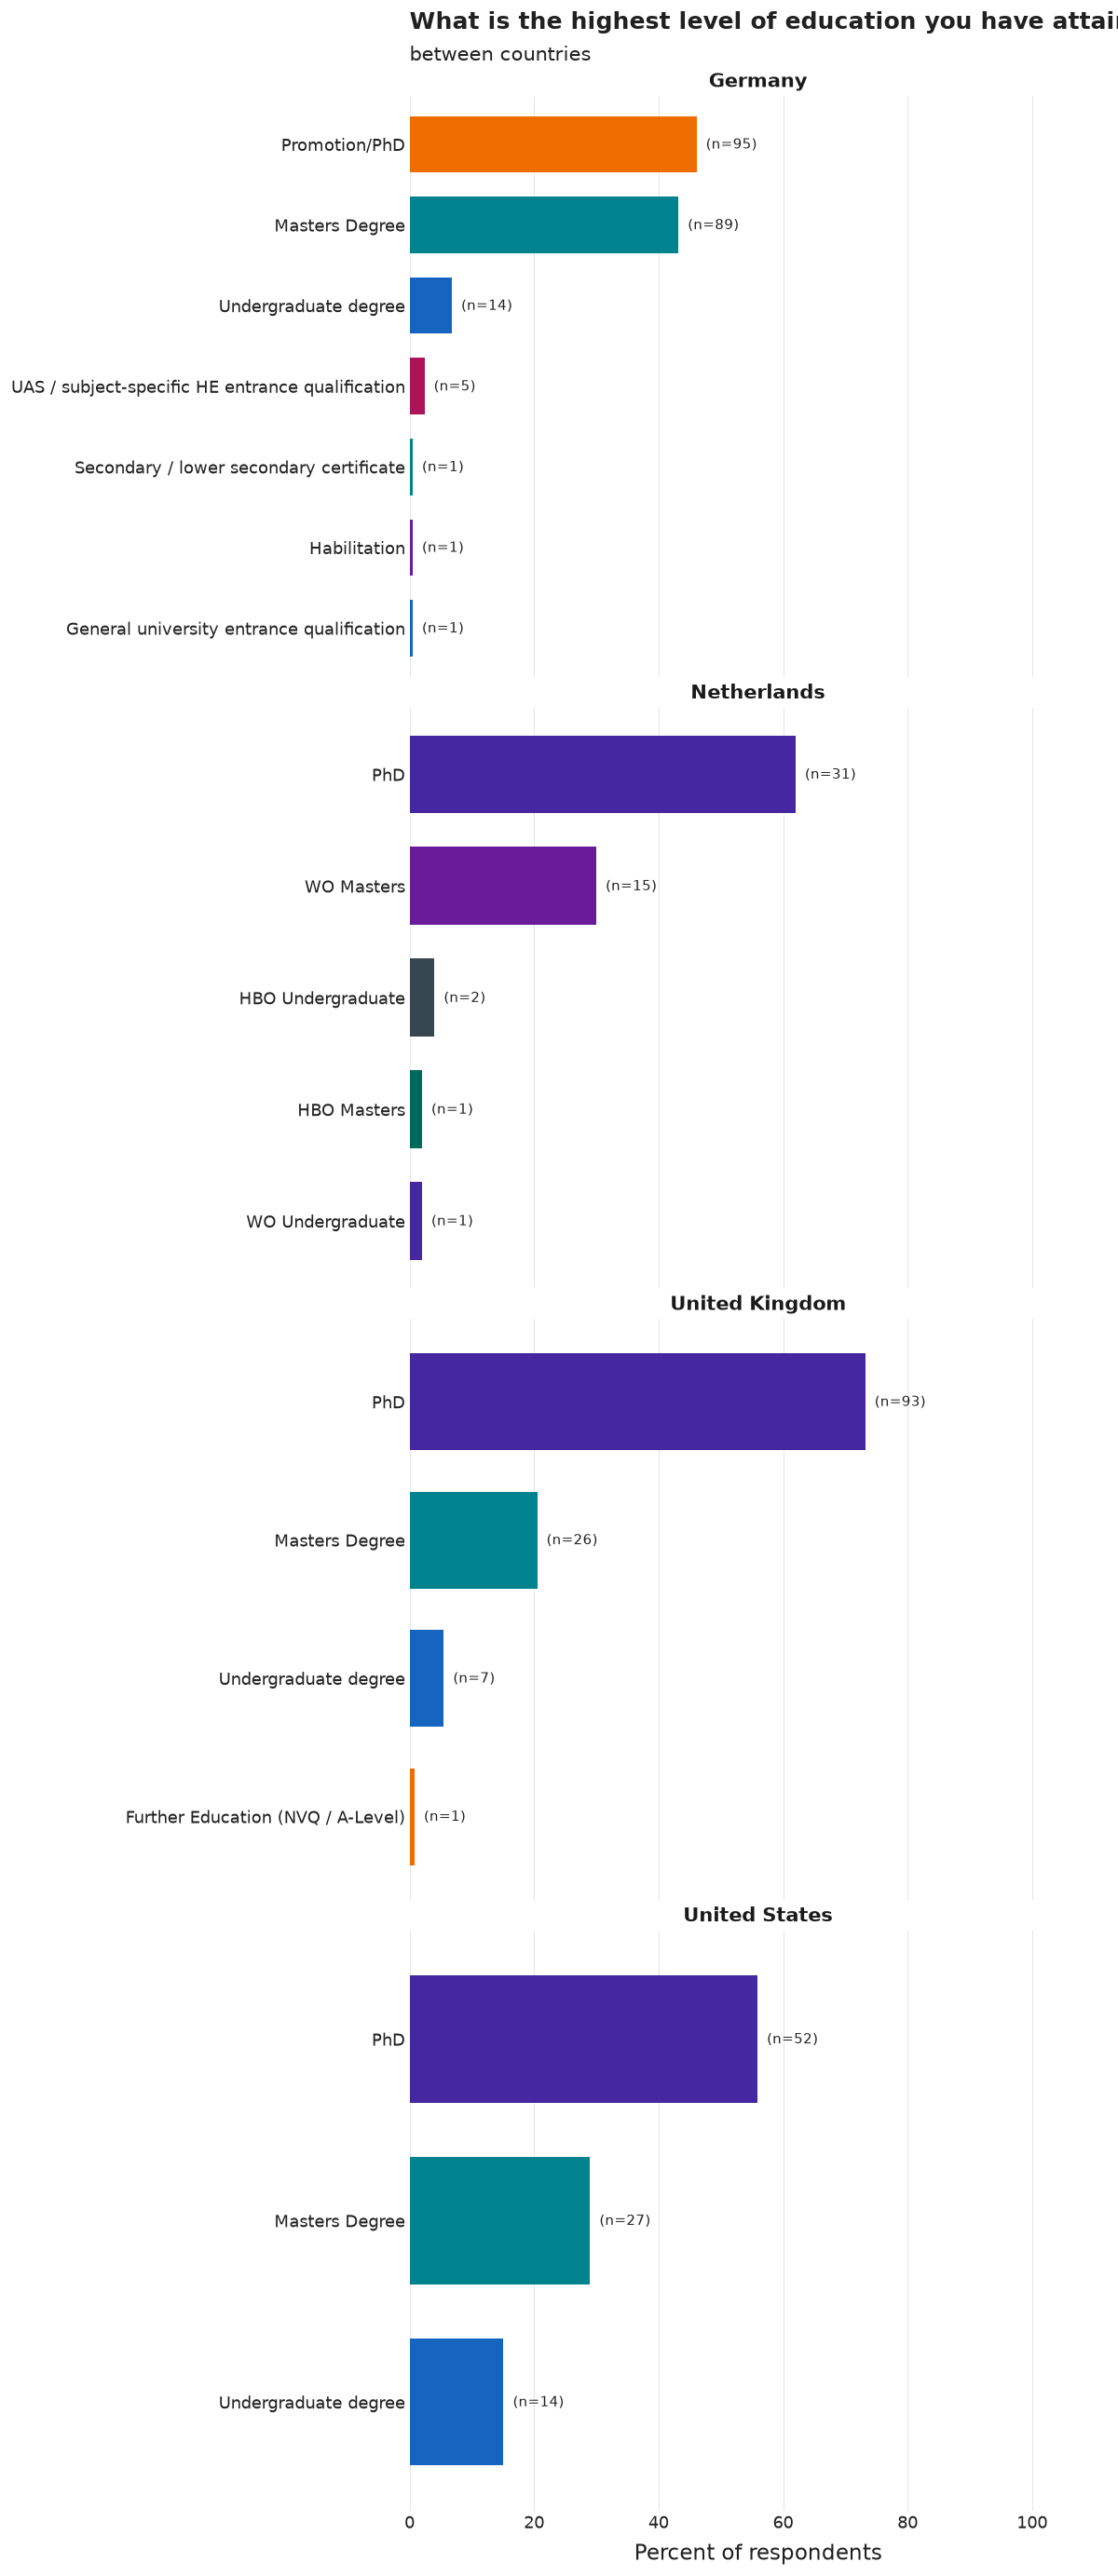

The table this chart was drawn from, first rows:
country_group, category, n, pct, N
Germany, Promotion/PhD, 95, 46.1, 206
Germany, Masters Degree, 89, 43.2, 206
Germany, Undergraduate degree, 14, 6.8, 206
Germany, UAS / subject-specific HE entrance quali…, 5, 2.4, 206
Germany, Secondary / lower secondary certificate, 1, 0.5, 206
Germany, General university entrance qualificatio…, 1, 0.5, 206
Germany, Habilitation, 1, 0.5, 206
Netherlands, PhD, 31, 62.0, 50
Netherlands, WO Masters, 15, 30.0, 50
Netherlands, HBO Undergraduate, 2, 4.0, 50
Netherlands, HBO Masters, 1, 2.0, 50
Netherlands, WO Undergraduate, 1, 2.0, 50
United Kingdom, PhD, 93, 73.2, 127
United Kingdom, Masters Degree, 26, 20.5, 127
United Kingdom, Undergraduate degree, 7, 5.5, 127
United Kingdom, Further Education (NVQ / A-Level), 1, 0.8, 127
United States, PhD, 52, 55.9, 93
United States, Masters Degree, 27, 29.0, 93
United States, Undergraduate degree, 14, 15.1, 93
